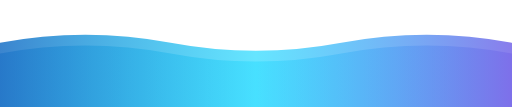
t = 0.00 s
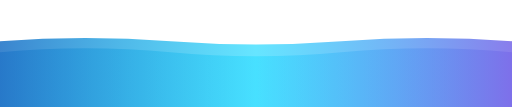
t = 1.50 s
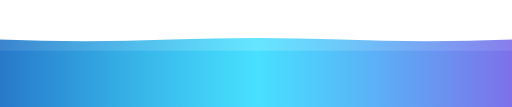
t = 3.00 s
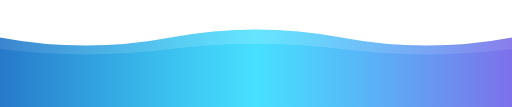
t = 5.00 s
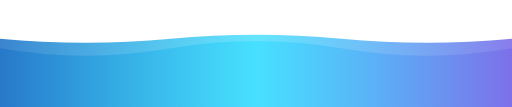
t = 6.25 s
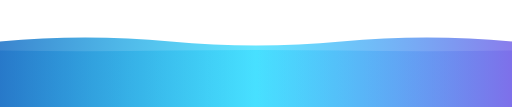
t = 8.75 s

The animated SVG that drew these frames (rendered in a browser with its animation timeline set to each time). Animation: 2 SMIL elements (animate=2); frames cover the first 8.75 s, repeats indefinitely.

<svg xmlns="http://www.w3.org/2000/svg" viewBox="0 0 1920 400" preserveAspectRatio="none">
  <defs>
    <linearGradient id="waveGrad" x1="0%" y1="0%" x2="100%" y2="0%">
      <stop offset="0%" style="stop-color:#0A66C2;stop-opacity:0.8" />
      <stop offset="50%" style="stop-color:#00D4FF;stop-opacity:0.6" />
      <stop offset="100%" style="stop-color:#6C5CE7;stop-opacity:0.8" />
    </linearGradient>
  </defs>
  <path d="M0,160 Q320,100 640,160 T1280,160 T1920,160 L1920,400 L0,400 Z" fill="url(#waveGrad)">
    <animate attributeName="d" dur="10s" repeatCount="indefinite" values="
      M0,160 Q320,100 640,160 T1280,160 T1920,160 L1920,400 L0,400 Z;
      M0,140 Q320,200 640,140 T1280,140 T1920,140 L1920,400 L0,400 Z;
      M0,160 Q320,100 640,160 T1280,160 T1920,160 L1920,400 L0,400 Z"/>
  </path>
  <path d="M0,200 Q320,140 640,200 T1280,200 T1920,200 L1920,400 L0,400 Z" fill="url(#waveGrad)" opacity="0.5">
    <animate attributeName="d" dur="12s" repeatCount="indefinite" values="
      M0,200 Q320,140 640,200 T1280,200 T1920,200 L1920,400 L0,400 Z;
      M0,180 Q320,240 640,180 T1280,180 T1920,180 L1920,400 L0,400 Z;
      M0,200 Q320,140 640,200 T1280,200 T1920,200 L1920,400 L0,400 Z"/>
  </path>
</svg>
